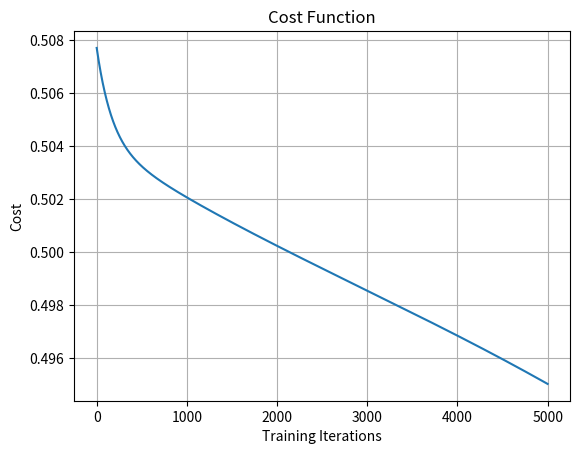

Write the Python code that produced this figure.
import numpy as np
import matplotlib.pyplot as plt
# %matplotlib inline

X = np.array([ [0, 1], [1, 0], [1, 1],[0, 0] ])
y = np.array([ [1], [1], [0], [0]])

num_input = 2
num_hidden = 5
num_output = 1

Wxh = np.random.randn(num_input,num_hidden)
bh = np.zeros((1,num_hidden))

Why = np.random.randn (num_hidden,num_output)
by = np.zeros((1,num_output))

def sigmoid(z):
    return 1 / (1+np.exp(-z))

def sigmoid_derivative(z):
    return np.exp(-z)/((1+np.exp(-z))**2)

def forward_prop(x,Wxh,Why):
    z1 = np.dot(x,Wxh) + bh
    a1 = sigmoid(z1)
    z2 = np.dot(a1,Why) + by
    y_hat = sigmoid(z2)
    return z1,a1,z2,y_hat

def backword_prop(y_hat, z1, a1, z2):
    delta2 = np.multiply(-(y-y_hat),sigmoid_derivative(z2))
    dJ_dWhy = np.dot(a1.T, delta2)
    delta1 = np.dot(delta2,Why.T)*sigmoid_derivative(z1)
    dJ_dWxh = np.dot(X.T, delta1)
    return dJ_dWxh, dJ_dWhy

def cost_function(y, y_hat):
    J = 0.5*sum((y-y_hat)**2)
    return J

alpha = 0.01
num_iterations = 5000

cost =[]
for i in range(num_iterations):
    z1,a1,z2,y_hat = forward_prop(X,Wxh,Why)
    dJ_dWxh, dJ_dWhy = backword_prop(y_hat, z1, a1, z2)
    #update weights
    Wxh = Wxh -alpha * dJ_dWxh
    Why = Why -alpha * dJ_dWhy
    #compute cost
    c = cost_function(y, y_hat)
    cost.append(c)

plt.grid()
plt.plot(range(num_iterations),cost)
plt.title('Cost Function')
plt.xlabel('Training Iterations')
plt.ylabel('Cost')
plt.show()

